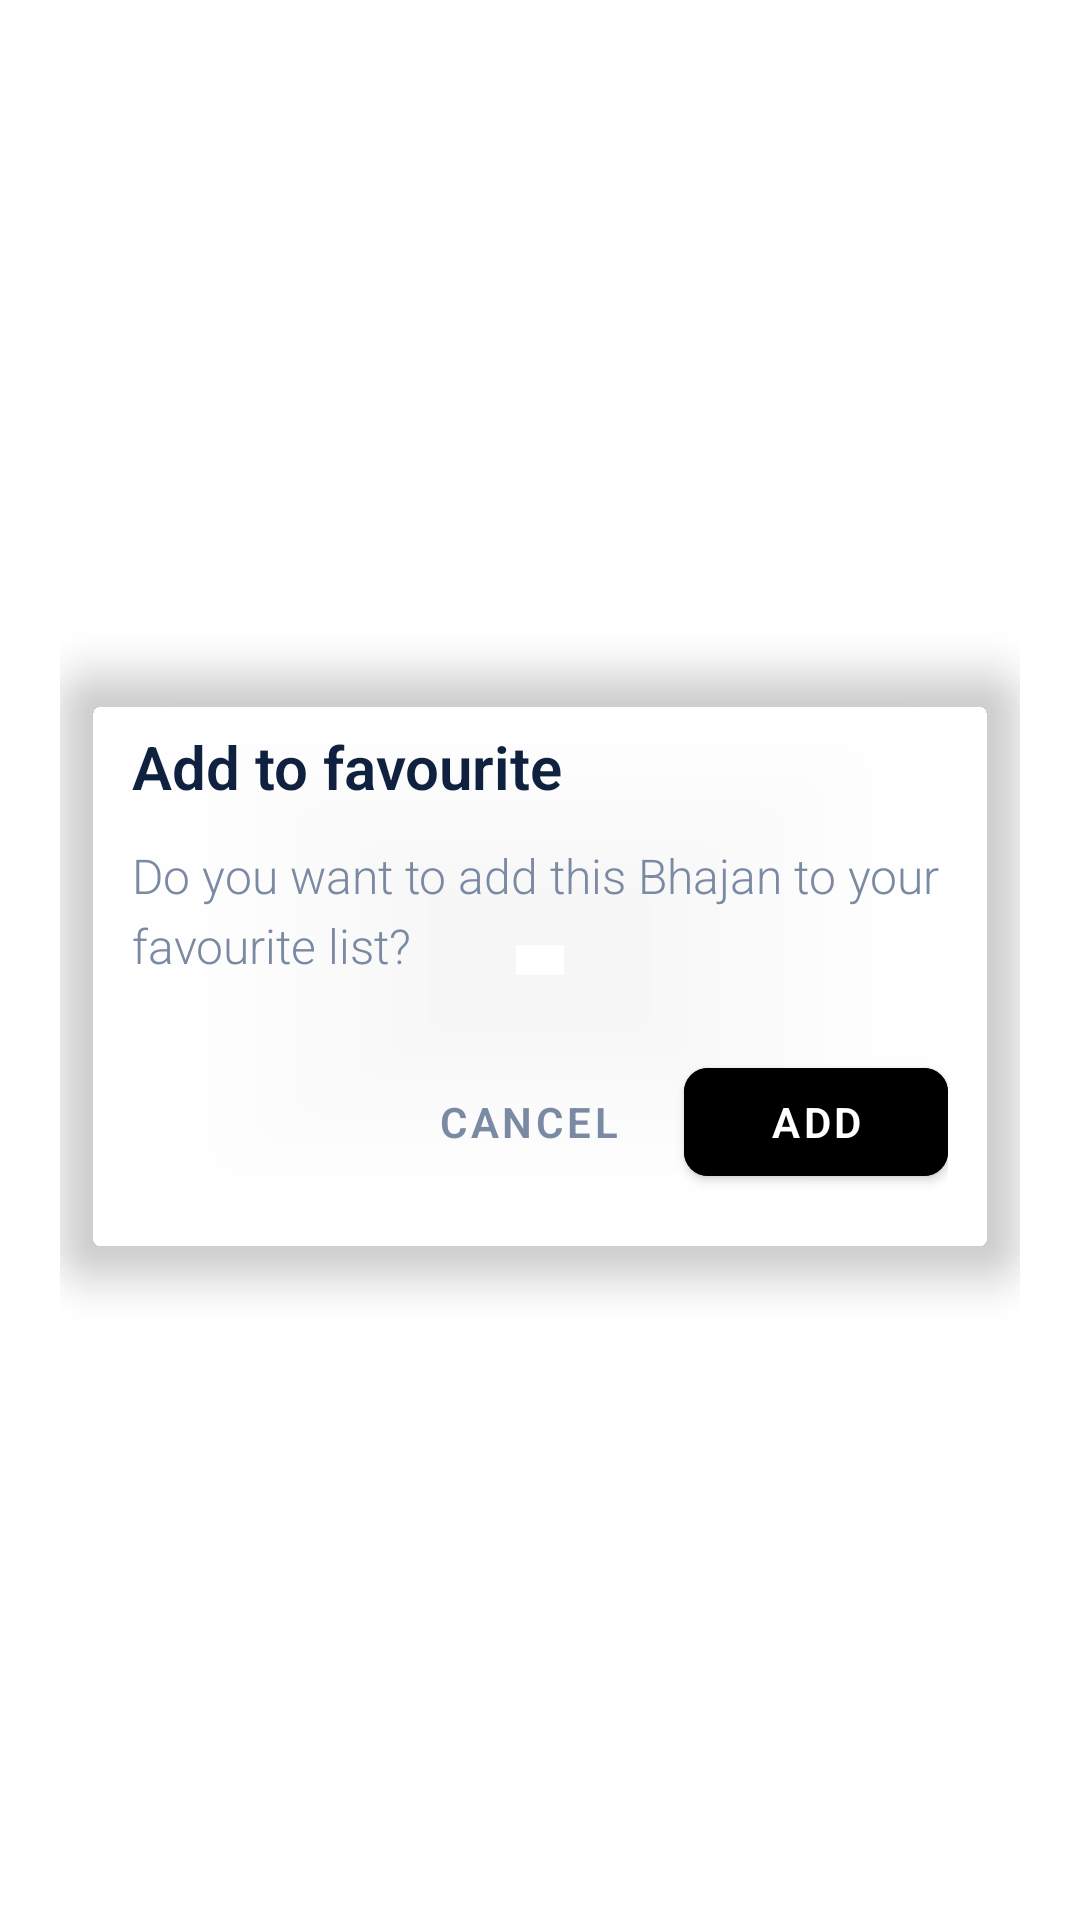

Reconstruct the res/layout file that produces this screen, plus the resources it refers to.
<!-- AndroidManifest.xml: application theme Theme.BhajanApp -->
<!-- res/layout/dialog_add_favourite.xml -->
<?xml version="1.0" encoding="utf-8"?>
<FrameLayout xmlns:android="http://schemas.android.com/apk/res/android"
    xmlns:app="http://schemas.android.com/apk/res-auto"
    android:layout_width="match_parent"
    android:layout_height="wrap_content"
    android:padding="20dp">

    <com.google.android.material.card.MaterialCardView
        android:layout_width="match_parent"
        android:layout_height="wrap_content"
        android:layout_gravity="center"
        app:cardCornerRadius="16dp"
        app:cardElevation="8dp"
        app:cardBackgroundColor="@color/bg_list_item"
        app:strokeWidth="0dp">

        <LinearLayout
            android:layout_width="match_parent"
            android:layout_height="wrap_content"
            android:orientation="vertical"
            android:padding="24dp">

            
            <TextView
                android:id="@+id/dialog_title"
                android:layout_width="match_parent"
                android:layout_height="wrap_content"
                android:text="Add to favourite"
                android:textColor="@color/text_primary"
                android:textSize="20sp"
                android:textStyle="bold"
                android:fontFamily="sans-serif-medium" />

            
            <TextView
                android:id="@+id/dialog_message"
                android:layout_width="match_parent"
                android:layout_height="wrap_content"
                android:layout_marginTop="12dp"
                android:layout_marginBottom="24dp"
                android:text="Do you want to add this Bhajan to your favourite list?"
                android:textColor="@color/text_secondary"
                android:textSize="16sp"
                android:lineSpacingMultiplier="1.2"
                android:fontFamily="sans-serif" />

            
            <LinearLayout
                android:layout_width="match_parent"
                android:layout_height="wrap_content"
                android:orientation="horizontal"
                android:gravity="end">

                
                <com.google.android.material.button.MaterialButton
                    android:id="@+id/btn_cancel"
                    style="@style/Widget.MaterialComponents.Button.TextButton"
                    android:layout_width="wrap_content"
                    android:layout_height="48dp"
                    android:text="Cancel"
                    android:textColor="@color/text_secondary"
                    android:textSize="14sp"
                    android:textStyle="bold"
                    android:layout_marginEnd="8dp" />

                
                <com.google.android.material.button.MaterialButton
                    android:id="@+id/btn_add"
                    style="@style/Widget.MaterialComponents.Button"
                    android:layout_width="wrap_content"
                    android:layout_height="48dp"
                    android:text="Add"
                    android:textColor="@color/bg_list_item"
                    android:backgroundTint="@color/accent_icon"
                    android:textSize="14sp"
                    android:textStyle="bold"
                    app:cornerRadius="8dp" />

            </LinearLayout>

        </LinearLayout>

    </com.google.android.material.card.MaterialCardView>

</FrameLayout>
<!-- resources referenced by this layout -->
<resources>
  <color name="text_primary">#10213F</color>
  <color name="text_secondary">#7A8AA3</color>
  <style name="Theme.BhajanApp" parent="Theme.MaterialComponents.DayNight.NoActionBar">
          <item name="colorPrimary">@color/accent</item>
          <item name="android:statusBarColor">@color/bg</item>
          <item name="android:windowLightStatusBar">true</item>
          <item name="android:fontFamily">sans-serif-light</item>
          <item name="fontFamily">sans-serif-light</item>
      </style>
  <color name="accent">#2185F5</color>
  <color name="bg">#F4F8FE</color>
</resources>
